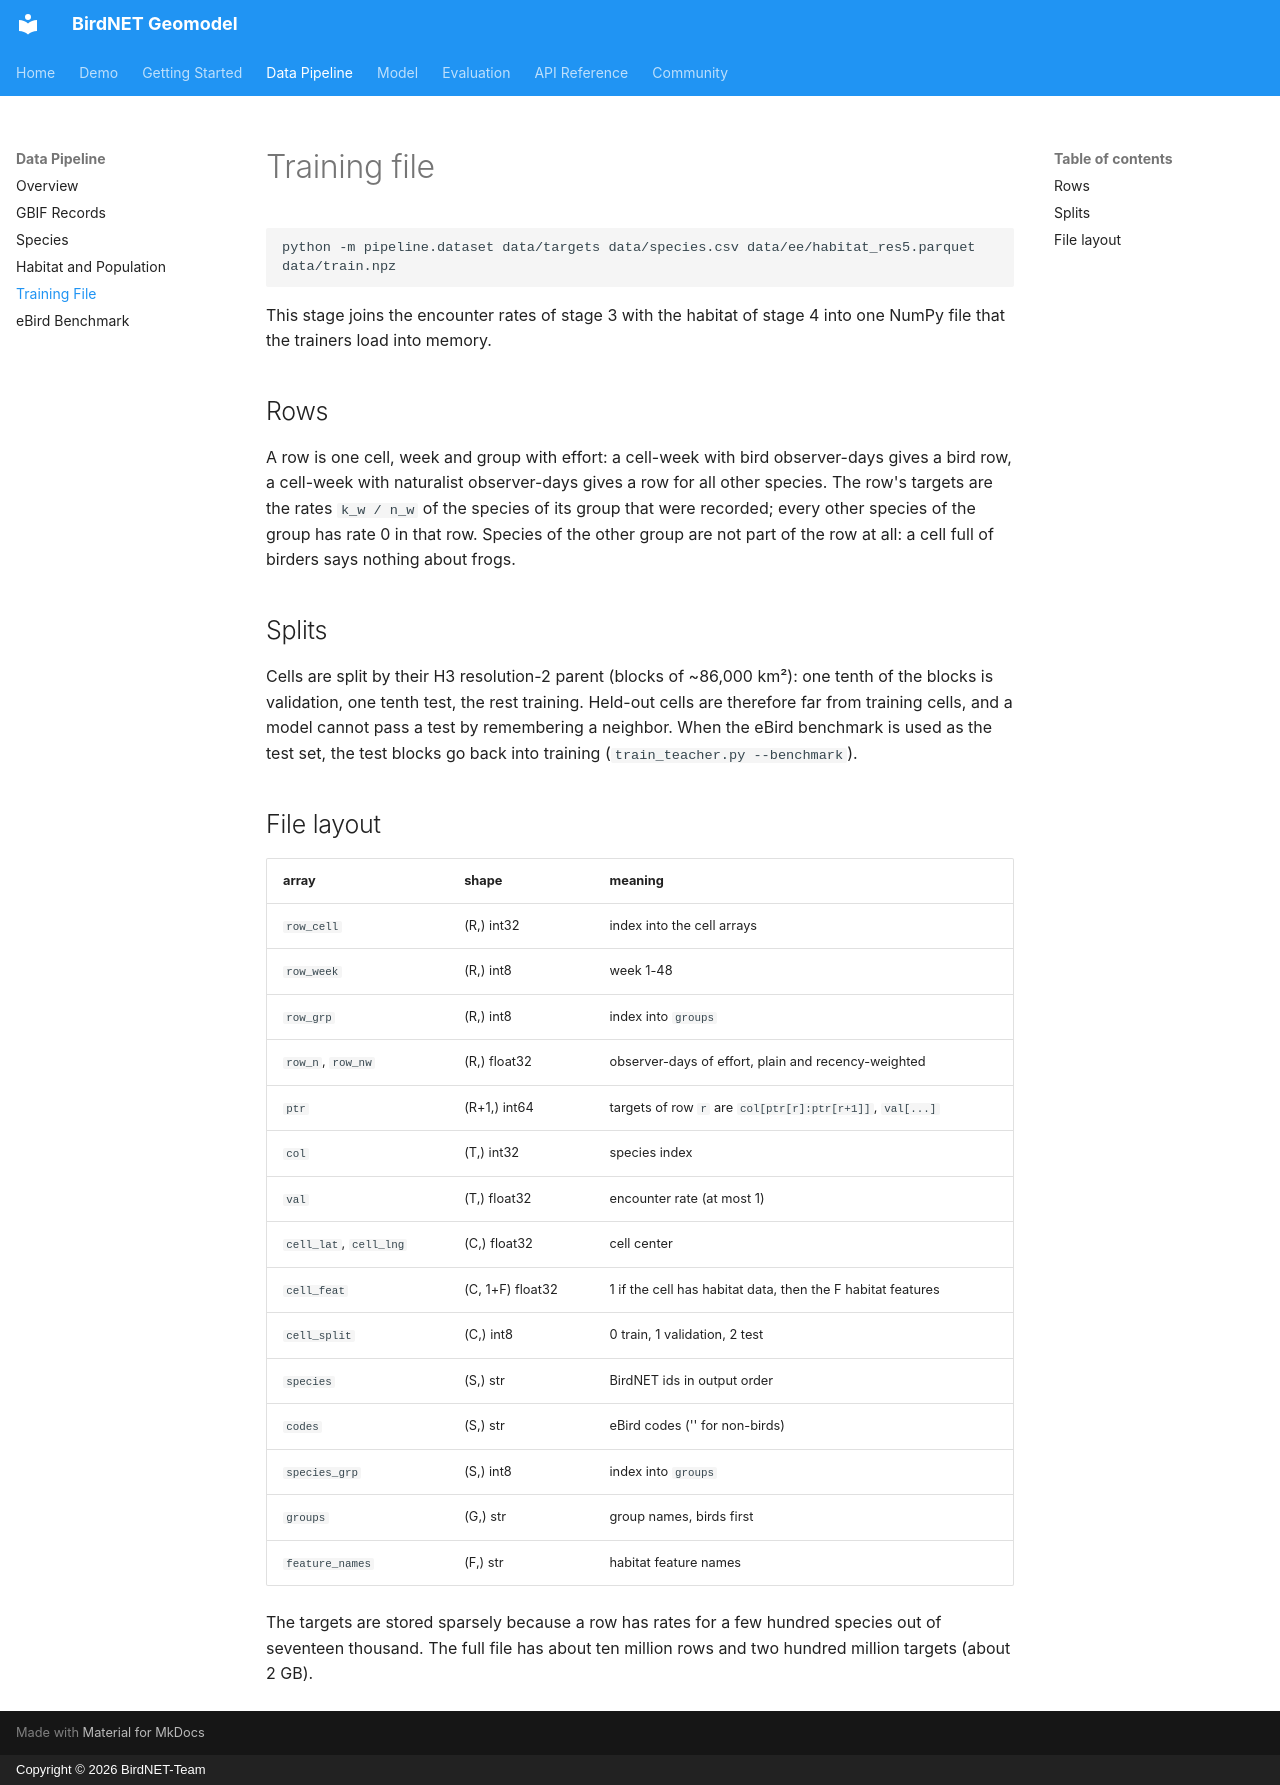

repository: birdnet-team/geomodel · page: pipeline/dataset/index.html · generator: mkdocs · copyright: Copyright © 2026 BirdNET-Team

# Training file

```bash
python -m pipeline.dataset data/targets data/species.csv data/ee/habitat_res5.parquet data/train.npz
```

This stage joins the encounter rates of stage 3 with the habitat of stage 4 into one
NumPy file that the trainers load into memory.

## Rows

A row is one cell, week and group with effort: a cell-week with bird observer-days
gives a bird row, a cell-week with naturalist observer-days gives a row for all
other species. The row's targets are the rates `k_w / n_w` of the species of its
group that were recorded; every other species of the group has rate 0 in that row.
Species of the other group are not part of the row at all: a cell full of birders
says nothing about frogs.

## Splits

Cells are split by their H3 resolution-2 parent (blocks of ~86,000 km²): one tenth
of the blocks is validation, one tenth test, the rest training. Held-out cells are
therefore far from training cells, and a model cannot pass a test by remembering a
neighbor. When the eBird benchmark is used as the test set, the test blocks go back
into training (`train_teacher.py --benchmark`).

## File layout

| array | shape | meaning |
|---|---|---|
| `row_cell` | (R,) int32 | index into the cell arrays |
| `row_week` | (R,) int8 | week 1-48 |
| `row_grp` | (R,) int8 | index into `groups` |
| `row_n`, `row_nw` | (R,) float32 | observer-days of effort, plain and recency-weighted |
| `ptr` | (R+1,) int64 | targets of row `r` are `col[ptr[r]:ptr[r+1]]`, `val[...]` |
| `col` | (T,) int32 | species index |
| `val` | (T,) float32 | encounter rate (at most 1) |
| `cell_lat`, `cell_lng` | (C,) float32 | cell center |
| `cell_feat` | (C, 1+F) float32 | 1 if the cell has habitat data, then the F habitat features |
| `cell_split` | (C,) int8 | 0 train, 1 validation, 2 test |
| `species` | (S,) str | BirdNET ids in output order |
| `codes` | (S,) str | eBird codes ('' for non-birds) |
| `species_grp` | (S,) int8 | index into `groups` |
| `groups` | (G,) str | group names, birds first |
| `feature_names` | (F,) str | habitat feature names |

The targets are stored sparsely because a row has rates for a few hundred species
out of seventeen thousand. The full file has about ten million rows and two hundred
million targets (about 2 GB).
